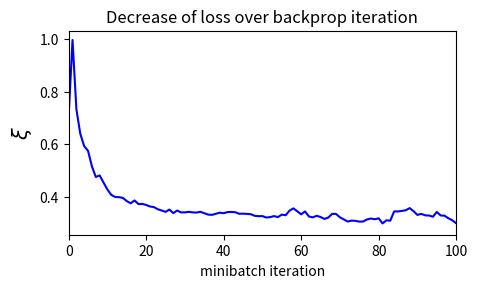

Source code (Python):
import itertools
from typing import List, Tuple

import matplotlib.pyplot as plt
import numpy as np


def generate_train_set(nb_train: int, seq_len: int, max_no: int) -> Tuple[np.ndarray, np.ndarray]:
    """
    Generates tensor of train and label data with one-hot encoding.
    nb_train - number of train sets
    seq_len - length of a train set
    max_no - possible values: [0, max_no)
    """
    X_train: np.ndarray = np.zeros((nb_train, seq_len, max_no), dtype=np.float32)
    Y_train: np.ndarray = np.zeros((nb_train, seq_len, max_no), dtype=np.float32)

    x: np.ndarray = np.random.randint(max_no, size=(nb_train, seq_len))
    y: np.ndarray = np.sort(x, axis=1)

    # One-hot encoding
    for ind, batch in enumerate(x):
        for j, elem in enumerate(batch):
            X_train[ind, j, elem] = 1

    for ind, batch in enumerate(y):
        for j, elem in enumerate(batch):
            Y_train[ind, j, elem] = 1

    return X_train, Y_train


class TensorLinear(object):
    """
    The linear tensor layer applies weights dot product
    and adds bias to input.
    """

    def __init__(self, n_in: int, n_out: int, tensor_order: int, W: np.ndarray = None, b: np.ndarray = None) -> None:
        """Initialse the weight W and bias b parameters
        by sampling uniformly between (-a) and (a)"""

        a: float = np.sqrt(6.0 / (n_in + n_out))
        self.W: np.ndarray = (np.random.uniform(-a, a, (n_in, n_out))
                              if W is None else W)
        self.b: np.ndarray = (np.zeros((n_out)) if b is None else b)
        # Axes summed over in backprop
        self.bpAxes: Tuple = tuple(range(tensor_order - 1))

    def forward(self, X: np.ndarray) -> np.ndarray:
        """Perform forward step transformation"""

        return np.tensordot(X, self.W, axes=((-1), (0))) + self.b

    def backward(self, X: np.ndarray, gY: np.ndarray) -> Tuple[np.ndarray, np.ndarray, np.ndarray]:
        """Return the gradient of the parmeters and the inputs of 
        this layer."""

        gW: np.ndarray = np.tensordot(X, gY, axes=(self.bpAxes, self.bpAxes))
        gB: np.ndarray = np.sum(gY, axis=self.bpAxes)
        gX: np.ndarray = np.tensordot(gY, self.W.T, axes=((-1), (0)))
        return gX, gW, gB


class LogisticClassifier(object):
    """The logistic layer applies the logistic function to its 
    inputs."""

    def forward(self, X: np.ndarray) -> np.ndarray:
        """Simoid activation function. 
        Perform the forward step transformation. """
        return 1. / (1. + np.exp(-X))

    def backward(self, Y: np.ndarray, T: np.ndarray) -> np.ndarray:
        """Return the gradient with respect to the loss function 
        at the inputs of this layer."""
        # Average by the number of samples and sequence length.
        return (Y - T) / (Y.shape[0] * Y.shape[1])

    def loss(self, Y: np.ndarray, T: np.ndarray):
        """Compute the loss at the output."""
        return -np.mean((T * np.log(Y)) + ((1 - T) * np.log(1 - Y)))


class TanH(object):
    """TanH applies the tanh function to its inputs."""

    def forward(self, X: np.ndarray) -> np.ndarray:
        """TanH activation function.
        Perform the forward step transformation."""
        return np.tanh(X)

    def backward(self, Y: np.ndarray, output_grad: np.ndarray) -> np.ndarray:
        """Return the gradient at the inputs of this layer."""
        gTanh: float = 1.0 - (Y ** 2)
        return (gTanh * output_grad)


# Define internal state update layer
class RecurrentStateUpdate(object):
    """Update a given state."""

    def __init__(self, nbStates: int, W: np.ndarray, b: np.ndarray) -> None:
        """Initialse the linear transformation and tanh transfer 
        function."""
        self.linear: TensorLinear = TensorLinear(nbStates, nbStates, 2, W, b)
        self.tanh: TanH = TanH()

    def forward(self, Xk: np.ndarray, Sk: np.ndarray) -> np.ndarray:
        """Return state k+1 from input and state k."""
        return self.tanh.forward(Xk + self.linear.forward(Sk))

    def backward(self, Sk0: np.ndarray, Sk1: np.ndarray, output_grad: np.ndarray) -> Tuple[np.ndarray,
                                                                                           np.ndarray,
                                                                                           np.ndarray,
                                                                                           np.ndarray]:
        """Return the gradient of the parmeters and the inputs of 
        this layer."""
        gZ: np.ndarray = self.tanh.backward(Sk1, output_grad)
        gSk0, gW, gB = self.linear.backward(Sk0, gZ)
        return gZ, gSk0, gW, gB


# Define layer that unfolds the states over time
class RecurrentStateUnfold(object):
    """Unfold the recurrent states."""

    def __init__(self, nbStates: int, nbTimesteps: int) -> None:
        """Initialse the shared parameters, the inital state and 
        state update function."""
        a: float = np.sqrt(6. / (nbStates * 2))
        self.W: np.ndarray = np.random.uniform(-a, a, (nbStates, nbStates))
        self.b: np.ndarray = np.zeros((self.W.shape[0]))  # Shared bias
        self.S0: np.ndarray = np.zeros(nbStates)  # Initial state
        self.nbTimesteps: int = nbTimesteps  # Timesteps to unfold
        self.stateUpdate: RecurrentStateUpdate = RecurrentStateUpdate(
            nbStates, self.W, self.b)  # State update function

    def forward(self, X: np.ndarray) -> np.ndarray:
        """Iteratively apply forward step to all states."""
        # State tensor
        S: np.ndarray = np.zeros((X.shape[0], X.shape[1] + 1, self.W.shape[0]))
        S[:, 0, :] = self.S0  # Set initial state
        for k in range(self.nbTimesteps):
            # Update the states iteratively
            S[:, k + 1, :] = self.stateUpdate.forward(X[:, k, :], S[:, k, :])
        return S

    def backward(self, X: np.ndarray, S: np.ndarray, gY: np.ndarray) -> Tuple[np.ndarray,
                                                                              np.ndarray,
                                                                              np.ndarray,
                                                                              np.ndarray]:
        """Return the gradient of the parmeters and the inputs of 
        this layer."""
        # Initialise gradient of state outputs
        gSk: np.ndarray = np.zeros_like(gY[:, self.nbTimesteps - 1, :])
        # Initialse gradient tensor for state inputs
        gZ: np.ndarray = np.zeros_like(X)
        gWSum: np.ndarray = np.zeros_like(self.W)  # Initialise weight gradients
        gBSum: np.ndarray = np.zeros_like(self.b)  # Initialse bias gradients
        # Propagate the gradients iteratively
        for k in range(self.nbTimesteps - 1, -1, -1):
            # Gradient at state output is gradient from previous state
            #  plus gradient from output
            gSk += gY[:, k, :]
            # Propgate the gradient back through one state
            gZ[:, k, :], gSk, gW, gB = self.stateUpdate.backward(
                S[:, k, :], S[:, k + 1, :], gSk)
            gWSum += gW  # Update total weight gradient
            gBSum += gB  # Update total bias gradient
        # Get gradient of initial state over all samples
        gS0: np.ndarray = np.sum(gSk, axis=0)
        return gZ, gWSum, gBSum, gS0


# Define the full network
class RnnSorter(object):
    """RNN to sort a sequence of numbers"""

    def __init__(self, nb_of_inputs: int, nb_of_outputs: int, nb_of_states: int,
                 sequence_len: int) -> None:
        self.sequence_len = sequence_len

        """Initialse the network layers."""
        # Input layer
        self.tensorInput: TensorLinear = TensorLinear(nb_of_inputs, nb_of_states, 3)
        # Recurrent layer
        self.rnnUnfold: RecurrentStateUnfold = RecurrentStateUnfold(nb_of_states, sequence_len)
        # Linear output transform
        self.tensorOutput: TensorLinear = TensorLinear(nb_of_states, nb_of_outputs, 3)
        self.classifier: LogisticClassifier = LogisticClassifier()  # Classification output

    def forward(self, X: np.ndarray) -> Tuple[np.ndarray, np.ndarray, np.ndarray, np.ndarray]:
        """Perform the forward propagation of input X through all 
        layers."""
        # Linear input transformation
        recIn: np.ndarray = self.tensorInput.forward(X)
        # Forward propagate through time and return states
        S: np.ndarray = self.rnnUnfold.forward(recIn)
        # Linear output transformation
        Z: np.ndarray = self.tensorOutput.forward(S[:, 1:self.sequence_len + 1, :])
        Y: np.ndarray = self.classifier.forward(Z)  # Classification probabilities
        # Return: input to recurrent layer, states, input to classifier,
        #  output
        return recIn, S, Z, Y

    def backward(self, X: np.ndarray, Y: np.ndarray, recIn: np.ndarray, S: np.ndarray, T: np.ndarray) -> Tuple[
        np.ndarray,
        np.ndarray,
        np.ndarray,
        np.ndarray,
        np.ndarray,
        np.ndarray,
        np.ndarray]:
        """Perform the backward propagation through all layers.
        Input: input samples, network output, intput to recurrent 
        layer, states, targets."""
        gZ = self.classifier.backward(Y, T)  # Get output gradient
        gRecOut, gWout, gBout = self.tensorOutput.backward(
            S[:, 1:self.sequence_len + 1, :], gZ)
        # Propagate gradient backwards through time
        gRnnIn, gWrec, gBrec, gS0 = self.rnnUnfold.backward(
            recIn, S, gRecOut)
        gX, gWin, gBin = self.tensorInput.backward(X, gRnnIn)
        # Return the parameter gradients of: linear output weights,
        #  linear output bias, recursive weights, recursive bias, #
        #  linear input weights, linear input bias, initial state.
        return gWout, gBout, gWrec, gBrec, gWin, gBin, gS0

    def getOutput(self, X: np.ndarray) -> np.ndarray:
        """Get the output probabilities of input X."""
        _, _, _, Y = self.forward(X)
        return Y

    def getParamGrads(self, X, T) -> List:
        """Return the gradients with respect to input X and 
        target T as a list. The list has the same order as the 
        get_params_iter iterator."""
        recIn, S, Z, Y = self.forward(X)
        gWout, gBout, gWrec, gBrec, gWin, gBin, gS0 = self.backward(
            X, Y, recIn, S, T)
        return [g for g in itertools.chain(
            np.nditer(gS0),
            np.nditer(gWin),
            np.nditer(gBin),
            np.nditer(gWrec),
            np.nditer(gBrec),
            np.nditer(gWout),
            np.nditer(gBout))]

    def loss(self, Y: np.ndarray, T: np.ndarray) -> np.ndarray:
        """Return the loss of input X w.r.t. targets T."""
        return self.classifier.loss(Y, T)

    def get_params_iter(self) -> itertools.chain:
        """Return an iterator over the parameters.
        The iterator has the same order as get_params_grad.
        The elements returned by the iterator are editable in-place."""
        return itertools.chain(
            np.nditer(self.rnnUnfold.S0, op_flags=['readwrite']),
            np.nditer(self.tensorInput.W, op_flags=['readwrite']),
            np.nditer(self.tensorInput.b, op_flags=['readwrite']),
            np.nditer(self.rnnUnfold.W, op_flags=['readwrite']),
            np.nditer(self.rnnUnfold.b, op_flags=['readwrite']),
            np.nditer(self.tensorOutput.W, op_flags=['readwrite']),
            np.nditer(self.tensorOutput.b, op_flags=['readwrite']))


# Define train function
def train(nb_train: int, sequence_len: int, max_no: int,
          nb_of_states=20,
          lmbd: float = 0.5,
          learning_rate: float = 0.05,
          momentum_term: float = 0.9,
          eps: float = 1e-6,
          mb_size: int = 100) -> Tuple[RnnSorter, List]:
    """
    Train the model
    Return model and list of losses.

    Hyper-parameters:
    nb_train - number of train sets
    seq_len - length of a train set
    max_no - possible values: [0, max_no)
    nb_of_states - Number of states in the recurrent layer
    lmbd - Rmsprop lambda
    learning_rate - Learning rate
    momentum_term - Momentum term
    eps - Numerical stability term to prevent division by zero
    mb_size - Size of the minibatches (number of samples)
    """

    X_train, T_train = generate_train_set(nb_train=nb_train, seq_len=sequence_len, max_no=max_no)

    # Create the network
    RNN = RnnSorter(max_no, max_no, nb_of_states, sequence_len)
    # Set the initial parameters
    # Number of parameters in the network
    nbParameters = sum(1 for _ in RNN.get_params_iter())
    # Rmsprop moving average
    maSquare = [0.0 for _ in range(nbParameters)]
    Vs = [0.0 for _ in range(nbParameters)]  # Momentum

    # Create a list of minibatch losses to be plotted
    ls_of_loss = [
        RNN.loss(RNN.getOutput(X_train[0:mb_size, :, :]), T_train[0:mb_size, :, :])]
    # Iterate over some iterations
    for i in range(5):
        # Iterate over all the minibatches
        for mb in range(nb_train // mb_size):
            X_mb = X_train[mb:mb + mb_size, :, :]  # Input minibatch
            T_mb = T_train[mb:mb + mb_size, :, :]  # Target minibatch
            V_tmp = [v * momentum_term for v in Vs]
            # Update each parameters according to previous gradient
            for pIdx, P in enumerate(RNN.get_params_iter()):
                P += V_tmp[pIdx]
            # Get gradients after following old velocity
            # Get the parameter gradients
            backprop_grads = RNN.getParamGrads(X_mb, T_mb)
            # Update each parameter seperately
            for pIdx, P in enumerate(RNN.get_params_iter()):
                # Update the Rmsprop moving averages
                maSquare[pIdx] = lmbd * maSquare[pIdx] + (
                                                             1 - lmbd) * backprop_grads[pIdx] ** 2
                # Calculate the Rmsprop normalised gradient
                pGradNorm = ((
                                 learning_rate * backprop_grads[pIdx]) / np.sqrt(
                    maSquare[pIdx]) + eps)
                # Update the momentum
                Vs[pIdx] = V_tmp[pIdx] - pGradNorm
                P -= pGradNorm  # Update the parameter
            # Add loss to list to plot
            ls_of_loss.append(RNN.loss(RNN.getOutput(X_mb), T_mb))
    return RNN, ls_of_loss


def softmax(x: np.ndarray) -> np.ndarray:
    """
    Create normalized probaility distribution.
    """
    return np.exp(x) / np.sum(np.exp(x), axis=0)


def MSE(Y: np.ndarray, T: np.ndarray) -> np.ndarray:
    return np.mean((Y - T) ** 2)


# Define validation function
def validate(RNN: RnnSorter, nb_train: int, seq_len: int, max_no: int) -> float:
    """
    Generate new batch of samples. Compare the predictions to the true answers.
    Return total MSE loss.
    """
    classifier: LogisticClassifier = LogisticClassifier()

    X_test: np.ndarray = np.zeros((nb_train, seq_len, max_no), dtype=np.float32)

    x: np.ndarray = np.random.randint(max_no, size=(nb_train, seq_len))
    T_test: np.ndarray = np.sort(x, axis=1)

    for ind, batch in enumerate(x):
        for j, elem in enumerate(batch):
            X_test[ind, j, elem] = 1

    # Get the output for the validation batch
    Yf = RNN.getOutput(X_test)

    # Apply softmax on the resulting tensor
    for i in range(Yf.shape[0]):
        for j in range(Yf.shape[1]):
            Yf[i, j] = softmax(Yf[i, j])
    Yf: np.ndarray = np.argmax(Yf, axis=2)

    mse_loss = MSE(Yf, T_test)
    return mse_loss


def RNNsort(RNN: RnnSorter, sequence: np.ndarray) -> np.ndarray:
    """
    Sorts sequence using trained RNN.
    """
    sequence = np.reshape(sequence, (1, -1))
    x: np.ndarray = np.zeros((1, sequence.size, sequence.max() + 1), dtype=np.float32)
    for ind, batch in enumerate(sequence):
        for j, elem in enumerate(batch):
            x[ind, j, elem] = 1

    out: np.ndarray = RNN.getOutput(x)
    for j in range(out.shape[1]):
        out[0, j] = softmax(out[0, j])
    out: np.ndarray = np.argmax(out, axis=2)
    out = np.reshape(out, (-1))
    return out


# Example
RNN, losses = train(20000, 6, 3)
loss = validate(RNN, 10, 6, 3)

print(loss)

# Note that 20000 iterations is way to little to get any
# great results (log_loss is around 0.25 on train)
# Hyper-parameter tweaking may bring better results

# However, this model shows that this kind of
# arcitechture (RNN) is suitable for this problem

# Input should be of the same dimensions as the trained RNN (lenght, max_number)
out = RNNsort(RNN, np.array([1, 2, 1, 0, 2, 0]))
print(out)

# Visualize losses
fig = plt.figure(figsize=(5, 3))
plt.plot(losses, 'b-')
plt.xlabel('minibatch iteration')
plt.ylabel('$\\xi$', fontsize=15)
plt.title('Decrease of loss over backprop iteration')
plt.xlim(0, 100)
fig.subplots_adjust(bottom=0.2)
plt.show()
